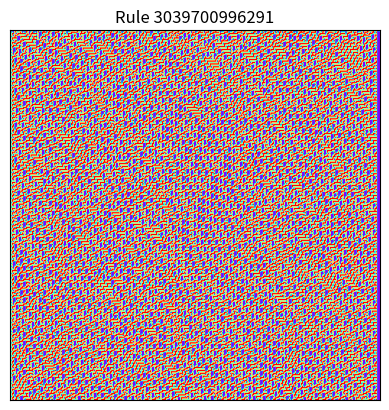

Write Python code to recreate this figure.
# -*- coding: utf-8 -*-
"""
Created on Fri Oct 21 02:12:22 2022

[redacted]
"""

import numpy as np
import matplotlib.pyplot as plt

canvas = np.zeros([256,256])

###############################################################################

def numberToBase(n, b):
    if n == 0:
        return [0]
    digits = []
    while n:
        digits.append(str(n % b))
        n //= b
    return ''.join(digits[::-1])

###############################################################################

class Rule:
    def __init__(self, c=2, n=1, size=[256, 256],  nr='rand'):
        self.size = size
        self.c = c
        self.n = n
        self.new_rule(nr)
        self.paint()
        self.num = "".join([str(self.rule[i]) for i in range(len(self.rule))])
        
    def __repr__(self):
        return 'poop'
        
    def __str__(self):
        
        return 'cum'
    
    def new_rule(self, nr):
        if nr == 'rand':
            self.rule = np.random.randint(0, self.c, self.c**(2*self.n+1))
        elif type(nr) == int:
            self.rule = [0 for i in range((self.c**(self.n+2))+1-len(numberToBase(nr, self.c)))] + [int(i) for i in numberToBase(nr, self.c)]
        elif type(nr) != int:
            raise Exception('nr is not a number!')
            
    
    def paint(self, title=True):
        self.canvas = np.zeros([self.size[0], self.size[1]])
        for i in range(len(self.canvas[0])):
            self.canvas[0,i] = np.random.randint(0, self.c)
        
        for i in range(len(self.canvas[0])-1):
            for j in range(self.n ,len(self.canvas[0])-self.n):
                query = "".join([str(self.canvas[i,j+q])[0] for q in range(-self.n, self.n+1)])
                self.canvas[i+1,j] = self.rule[-1-int(query, self.c)]
                
        
###############################################################################


r = Rule(3,1)    
plt.figure(dpi=400)
fig = plt.imshow(r.canvas, cmap='rainbow')
fig.axes.get_xaxis().set_visible(False)
fig.axes.get_yaxis().set_visible(False)
plt.title("Rule " + str(int(r.num, r.c)))